Run: headless pygame with SDL's dummy video driver; simulated clock (each Clock.tick advances the game by its frame time, no real sleeping); random seed 0; keys injected as events and as key.get_pressed() state; no mouse input.
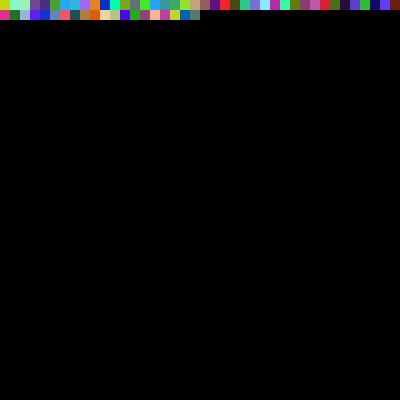
Frame 1 of 4 · flips 1–60 · no input
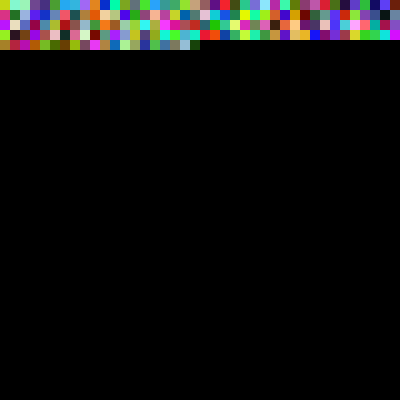
Frame 2 of 4 · flips 61–180 · tapped SPACE, RETURN · held RIGHT (→), D
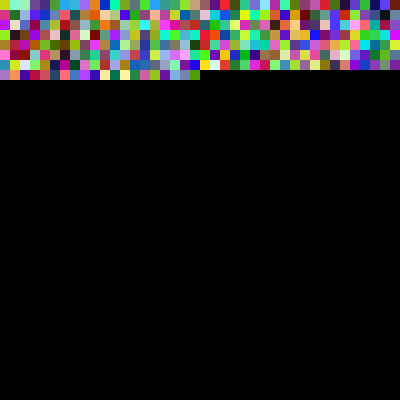
Frame 3 of 4 · flips 181–300 · held DOWN (↓), S
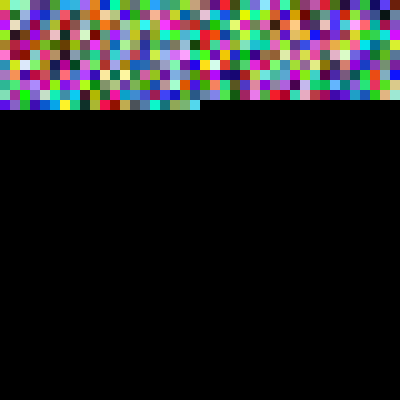
Frame 4 of 4 · flips 301–420 · held LEFT (←), A, UP (↑), W

The pygame program that drew these frames:

import pygame
import random

# TYPE . VALUE . RGB COLOUR
# Snow = 20 -> (242, 242, 242)
# Rocky = 18 -> (173, 173, 173)
# Muddy = 15 -> (178, 167, 141)
# Grass = 10 -> (164, 214, 132)
# Sand = 1 -> (247, 252, 209)
# Sea = 0 -> (173, 234, 255)
# Ocean = -5 -> (92, 158, 181)

(width, height) = (400, 400)
screen = pygame.display.set_mode((width, height))

#Map coordinates list.  Coordinates are the top left of each 10x10 square
coords = [[[0,0],[10,0],[20,0],[30,0],[40,0],[50,0],[60,0],[70,0],[80,0],[90,0],[100,0],[110,0],[120,0],[130,0],[140,0],[150,0],[160,0],[170,0],[180,0],[190,0],[200,0],[210,0],[220,0],[230,0],[240,0],[250,0],[260,0],[270,0],[280,0],[290,0],[300,0],[310,0],[320,0],[330,0],[340,0],[350,0],[360,0],[370,0],[380,0],[390,0]], 
[[0,10],[10,10],[20,10],[30,10],[40,10],[50,10],[60,10],[70,10],[80,10],[90,10],[100,10],[110,10],[120,10],[130,10],[140,10],[150,10],[160,10],[170,10],[180,10],[190,10],[200,10],[210,10],[220,10],[230,10],[240,10],[250,10],[260,10],[270,10],[280,10],[290,10],[300,10],[310,10],[320,10],[330,10],[340,10],[350,10],[360,10],[370,10],[380,10],[390,10]], 
[[0,20],[10,20],[20,20],[30,20],[40,20],[50,20],[60,20],[70,20],[80,20],[90,20],[100,20],[110,20],[120,20],[130,20],[140,20],[150,20],[160,20],[170,20],[180,20],[190,20],[200,20],[210,20],[220,20],[230,20],[240,20],[250,20],[260,20],[270,20],[280,20],[290,20],[300,20],[310,20],[320,20],[330,20],[340,20],[350,20],[360,20],[370,20],[380,20],[390,20]], 
[[0,30],[10,30],[20,30],[30,30],[40,30],[50,30],[60,30],[70,30],[80,30],[90,30],[100,30],[110,30],[120,30],[130,30],[140,30],[150,30],[160,30],[170,30],[180,30],[190,30],[200,30],[210,30],[220,30],[230,30],[240,30],[250,30],[260,30],[270,30],[280,30],[290,30],[300,30],[310,30],[320,30],[330,30],[340,30],[350,30],[360,30],[370,30],[380,30],[390,30]], 
[[0,40],[10,40],[20,40],[30,40],[40,40],[50,40],[60,40],[70,40],[80,40],[90,40],[100,40],[110,40],[120,40],[130,40],[140,40],[150,40],[160,40],[170,40],[180,40],[190,40],[200,40],[210,40],[220,40],[230,40],[240,40],[250,40],[260,40],[270,40],[280,40],[290,40],[300,40],[310,40],[320,40],[330,40],[340,40],[350,40],[360,40],[370,40],[380,40],[390,40]], 
[[0,50],[10,50],[20,50],[30,50],[40,50],[50,50],[60,50],[70,50],[80,50],[90,50],[100,50],[110,50],[120,50],[130,50],[140,50],[150,50],[160,50],[170,50],[180,50],[190,50],[200,50],[210,50],[220,50],[230,50],[240,50],[250,50],[260,50],[270,50],[280,50],[290,50],[300,50],[310,50],[320,50],[330,50],[340,50],[350,50],[360,50],[370,50],[380,50],[390,50]], 
[[0,60],[10,60],[20,60],[30,60],[40,60],[50,60],[60,60],[70,60],[80,60],[90,60],[100,60],[110,60],[120,60],[130,60],[140,60],[150,60],[160,60],[170,60],[180,60],[190,60],[200,60],[210,60],[220,60],[230,60],[240,60],[250,60],[260,60],[270,60],[280,60],[290,60],[300,60],[310,60],[320,60],[330,60],[340,60],[350,60],[360,60],[370,60],[380,60],[390,60]], 
[[0,70],[10,70],[20,70],[30,70],[40,70],[50,70],[60,70],[70,70],[80,70],[90,70],[100,70],[110,70],[120,70],[130,70],[140,70],[150,70],[160,70],[170,70],[180,70],[190,70],[200,70],[210,70],[220,70],[230,70],[240,70],[250,70],[260,70],[270,70],[280,70],[290,70],[300,70],[310,70],[320,70],[330,70],[340,70],[350,70],[360,70],[370,70],[380,70],[390,70]], 
[[0,80],[10,80],[20,80],[30,80],[40,80],[50,80],[60,80],[70,80],[80,80],[90,80],[100,80],[110,80],[120,80],[130,80],[140,80],[150,80],[160,80],[170,80],[180,80],[190,80],[200,80],[210,80],[220,80],[230,80],[240,80],[250,80],[260,80],[270,80],[280,80],[290,80],[300,80],[310,80],[320,80],[330,80],[340,80],[350,80],[360,80],[370,80],[380,80],[390,80]], 
[[0,90],[10,90],[20,90],[30,90],[40,90],[50,90],[60,90],[70,90],[80,90],[90,90],[100,90],[110,90],[120,90],[130,90],[140,90],[150,90],[160,90],[170,90],[180,90],[190,90],[200,90],[210,90],[220,90],[230,90],[240,90],[250,90],[260,90],[270,90],[280,90],[290,90],[300,90],[310,90],[320,90],[330,90],[340,90],[350,90],[360,90],[370,90],[380,90],[390,90]], 
[[0,100],[10,100],[20,100],[30,100],[40,100],[50,100],[60,100],[70,100],[80,100],[90,100],[100,100],[110,100],[120,100],[130,100],[140,100],[150,100],[160,100],[170,100],[180,100],[190,100],[200,100],[210,100],[220,100],[230,100],[240,100],[250,100],[260,100],[270,100],[280,100],[290,100],[300,100],[310,100],[320,100],[330,100],[340,100],[350,100],[360,100],[370,100],[380,100],[390,100]], 
[[0,110],[10,110],[20,110],[30,110],[40,110],[50,110],[60,110],[70,110],[80,110],[90,110],[100,110],[110,110],[120,110],[130,110],[140,110],[150,110],[160,110],[170,110],[180,110],[190,110],[200,110],[210,110],[220,110],[230,110],[240,110],[250,110],[260,110],[270,110],[280,110],[290,110],[300,110],[310,110],[320,110],[330,110],[340,110],[350,110],[360,110],[370,110],[380,110],[390,110]], 
[[0,120],[10,120],[20,120],[30,120],[40,120],[50,120],[60,120],[70,120],[80,120],[90,120],[100,120],[110,120],[120,120],[130,120],[140,120],[150,120],[160,120],[170,120],[180,120],[190,120],[200,120],[210,120],[220,120],[230,120],[240,120],[250,120],[260,120],[270,120],[280,120],[290,120],[300,120],[310,120],[320,120],[330,120],[340,120],[350,120],[360,120],[370,120],[380,120],[390,120]], 
[[0,130],[10,130],[20,130],[30,130],[40,130],[50,130],[60,130],[70,130],[80,130],[90,130],[100,130],[110,130],[120,130],[130,130],[140,130],[150,130],[160,130],[170,130],[180,130],[190,130],[200,130],[210,130],[220,130],[230,130],[240,130],[250,130],[260,130],[270,130],[280,130],[290,130],[300,130],[310,130],[320,130],[330,130],[340,130],[350,130],[360,130],[370,130],[380,130],[390,130]], 
[[0,140],[10,140],[20,140],[30,140],[40,140],[50,140],[60,140],[70,140],[80,140],[90,140],[100,140],[110,140],[120,140],[130,140],[140,140],[150,140],[160,140],[170,140],[180,140],[190,140],[200,140],[210,140],[220,140],[230,140],[240,140],[250,140],[260,140],[270,140],[280,140],[290,140],[300,140],[310,140],[320,140],[330,140],[340,140],[350,140],[360,140],[370,140],[380,140],[390,140]], 
[[0,150],[10,150],[20,150],[30,150],[40,150],[50,150],[60,150],[70,150],[80,150],[90,150],[100,150],[110,150],[120,150],[130,150],[140,150],[150,150],[160,150],[170,150],[180,150],[190,150],[200,150],[210,150],[220,150],[230,150],[240,150],[250,150],[260,150],[270,150],[280,150],[290,150],[300,150],[310,150],[320,150],[330,150],[340,150],[350,150],[360,150],[370,150],[380,150],[390,150]], 
[[0,160],[10,160],[20,160],[30,160],[40,160],[50,160],[60,160],[70,160],[80,160],[90,160],[100,160],[110,160],[120,160],[130,160],[140,160],[150,160],[160,160],[170,160],[180,160],[190,160],[200,160],[210,160],[220,160],[230,160],[240,160],[250,160],[260,160],[270,160],[280,160],[290,160],[300,160],[310,160],[320,160],[330,160],[340,160],[350,160],[360,160],[370,160],[380,160],[390,160]], 
[[0,170],[10,170],[20,170],[30,170],[40,170],[50,170],[60,170],[70,170],[80,170],[90,170],[100,170],[110,170],[120,170],[130,170],[140,170],[150,170],[160,170],[170,170],[180,170],[190,170],[200,170],[210,170],[220,170],[230,170],[240,170],[250,170],[260,170],[270,170],[280,170],[290,170],[300,170],[310,170],[320,170],[330,170],[340,170],[350,170],[360,170],[370,170],[380,170],[390,170]], 
[[0,180],[10,180],[20,180],[30,180],[40,180],[50,180],[60,180],[70,180],[80,180],[90,180],[100,180],[110,180],[120,180],[130,180],[140,180],[150,180],[160,180],[170,180],[180,180],[190,180],[200,180],[210,180],[220,180],[230,180],[240,180],[250,180],[260,180],[270,180],[280,180],[290,180],[300,180],[310,180],[320,180],[330,180],[340,180],[350,180],[360,180],[370,180],[380,180],[390,180]], 
[[0,190],[10,190],[20,190],[30,190],[40,190],[50,190],[60,190],[70,190],[80,190],[90,190],[100,190],[110,190],[120,190],[130,190],[140,190],[150,190],[160,190],[170,190],[180,190],[190,190],[200,190],[210,190],[220,190],[230,190],[240,190],[250,190],[260,190],[270,190],[280,190],[290,190],[300,190],[310,190],[320,190],[330,190],[340,190],[350,190],[360,190],[370,190],[380,190],[390,190]], 
[[0,200],[10,200],[20,200],[30,200],[40,200],[50,200],[60,200],[70,200],[80,200],[90,200],[100,200],[110,200],[120,200],[130,200],[140,200],[150,200],[160,200],[170,200],[180,200],[190,200],[200,200],[210,200],[220,200],[230,200],[240,200],[250,200],[260,200],[270,200],[280,200],[290,200],[300,200],[310,200],[320,200],[330,200],[340,200],[350,200],[360,200],[370,200],[380,200],[390,200]], 
[[0,210],[10,210],[20,210],[30,210],[40,210],[50,210],[60,210],[70,210],[80,210],[90,210],[100,210],[110,210],[120,210],[130,210],[140,210],[150,210],[160,210],[170,210],[180,210],[190,210],[200,210],[210,210],[220,210],[230,210],[240,210],[250,210],[260,210],[270,210],[280,210],[290,210],[300,210],[310,210],[320,210],[330,210],[340,210],[350,210],[360,210],[370,210],[380,210],[390,210]], 
[[0,220],[10,220],[20,220],[30,220],[40,220],[50,220],[60,220],[70,220],[80,220],[90,220],[100,220],[110,220],[120,220],[130,220],[140,220],[150,220],[160,220],[170,220],[180,220],[190,220],[200,220],[210,220],[220,220],[230,220],[240,220],[250,220],[260,220],[270,220],[280,220],[290,220],[300,220],[310,220],[320,220],[330,220],[340,220],[350,220],[360,220],[370,220],[380,220],[390,220]], 
[[0,230],[10,230],[20,230],[30,230],[40,230],[50,230],[60,230],[70,230],[80,230],[90,230],[100,230],[110,230],[120,230],[130,230],[140,230],[150,230],[160,230],[170,230],[180,230],[190,230],[200,230],[210,230],[220,230],[230,230],[240,230],[250,230],[260,230],[270,230],[280,230],[290,230],[300,230],[310,230],[320,230],[330,230],[340,230],[350,230],[360,230],[370,230],[380,230],[390,230]], 
[[0,240],[10,240],[20,240],[30,240],[40,240],[50,240],[60,240],[70,240],[80,240],[90,240],[100,240],[110,240],[120,240],[130,240],[140,240],[150,240],[160,240],[170,240],[180,240],[190,240],[200,240],[210,240],[220,240],[230,240],[240,240],[250,240],[260,240],[270,240],[280,240],[290,240],[300,240],[310,240],[320,240],[330,240],[340,240],[350,240],[360,240],[370,240],[380,240],[390,240]], 
[[0,250],[10,250],[20,250],[30,250],[40,250],[50,250],[60,250],[70,250],[80,250],[90,250],[100,250],[110,250],[120,250],[130,250],[140,250],[150,250],[160,250],[170,250],[180,250],[190,250],[200,250],[210,250],[220,250],[230,250],[240,250],[250,250],[260,250],[270,250],[280,250],[290,250],[300,250],[310,250],[320,250],[330,250],[340,250],[350,250],[360,250],[370,250],[380,250],[390,250]], 
[[0,260],[10,260],[20,260],[30,260],[40,260],[50,260],[60,260],[70,260],[80,260],[90,260],[100,260],[110,260],[120,260],[130,260],[140,260],[150,260],[160,260],[170,260],[180,260],[190,260],[200,260],[210,260],[220,260],[230,260],[240,260],[250,260],[260,260],[270,260],[280,260],[290,260],[300,260],[310,260],[320,260],[330,260],[340,260],[350,260],[360,260],[370,260],[380,260],[390,260]], 
[[0,270],[10,270],[20,270],[30,270],[40,270],[50,270],[60,270],[70,270],[80,270],[90,270],[100,270],[110,270],[120,270],[130,270],[140,270],[150,270],[160,270],[170,270],[180,270],[190,270],[200,270],[210,270],[220,270],[230,270],[240,270],[250,270],[260,270],[270,270],[280,270],[290,270],[300,270],[310,270],[320,270],[330,270],[340,270],[350,270],[360,270],[370,270],[380,270],[390,270]], 
[[0,280],[10,280],[20,280],[30,280],[40,280],[50,280],[60,280],[70,280],[80,280],[90,280],[100,280],[110,280],[120,280],[130,280],[140,280],[150,280],[160,280],[170,280],[180,280],[190,280],[200,280],[210,280],[220,280],[230,280],[240,280],[250,280],[260,280],[270,280],[280,280],[290,280],[300,280],[310,280],[320,280],[330,280],[340,280],[350,280],[360,280],[370,280],[380,280],[390,280]], 
[[0,290],[10,290],[20,290],[30,290],[40,290],[50,290],[60,290],[70,290],[80,290],[90,290],[100,290],[110,290],[120,290],[130,290],[140,290],[150,290],[160,290],[170,290],[180,290],[190,290],[200,290],[210,290],[220,290],[230,290],[240,290],[250,290],[260,290],[270,290],[280,290],[290,290],[300,290],[310,290],[320,290],[330,290],[340,290],[350,290],[360,290],[370,290],[380,290],[390,290]], 
[[0,300],[10,300],[20,300],[30,300],[40,300],[50,300],[60,300],[70,300],[80,300],[90,300],[100,300],[110,300],[120,300],[130,300],[140,300],[150,300],[160,300],[170,300],[180,300],[190,300],[200,300],[210,300],[220,300],[230,300],[240,300],[250,300],[260,300],[270,300],[280,300],[290,300],[300,300],[310,300],[320,300],[330,300],[340,300],[350,300],[360,300],[370,300],[380,300],[390,300]], 
[[0,310],[10,310],[20,310],[30,310],[40,310],[50,310],[60,310],[70,310],[80,310],[90,310],[100,310],[110,310],[120,310],[130,310],[140,310],[150,310],[160,310],[170,310],[180,310],[190,310],[200,310],[210,310],[220,310],[230,310],[240,310],[250,310],[260,310],[270,310],[280,310],[290,310],[300,310],[310,310],[320,310],[330,310],[340,310],[350,310],[360,310],[370,310],[380,310],[390,310]], 
[[0,320],[10,320],[20,320],[30,320],[40,320],[50,320],[60,320],[70,320],[80,320],[90,320],[100,320],[110,320],[120,320],[130,320],[140,320],[150,320],[160,320],[170,320],[180,320],[190,320],[200,320],[210,320],[220,320],[230,320],[240,320],[250,320],[260,320],[270,320],[280,320],[290,320],[300,320],[310,320],[320,320],[330,320],[340,320],[350,320],[360,320],[370,320],[380,320],[390,320]], 
[[0,330],[10,330],[20,330],[30,330],[40,330],[50,330],[60,330],[70,330],[80,330],[90,330],[100,330],[110,330],[120,330],[130,330],[140,330],[150,330],[160,330],[170,330],[180,330],[190,330],[200,330],[210,330],[220,330],[230,330],[240,330],[250,330],[260,330],[270,330],[280,330],[290,330],[300,330],[310,330],[320,330],[330,330],[340,330],[350,330],[360,330],[370,330],[380,330],[390,330]], 
[[0,340],[10,340],[20,340],[30,340],[40,340],[50,340],[60,340],[70,340],[80,340],[90,340],[100,340],[110,340],[120,340],[130,340],[140,340],[150,340],[160,340],[170,340],[180,340],[190,340],[200,340],[210,340],[220,340],[230,340],[240,340],[250,340],[260,340],[270,340],[280,340],[290,340],[300,340],[310,340],[320,340],[330,340],[340,340],[350,340],[360,340],[370,340],[380,340],[390,340]], 
[[0,350],[10,350],[20,350],[30,350],[40,350],[50,350],[60,350],[70,350],[80,350],[90,350],[100,350],[110,350],[120,350],[130,350],[140,350],[150,350],[160,350],[170,350],[180,350],[190,350],[200,350],[210,350],[220,350],[230,350],[240,350],[250,350],[260,350],[270,350],[280,350],[290,350],[300,350],[310,350],[320,350],[330,350],[340,350],[350,350],[360,350],[370,350],[380,350],[390,350]], 
[[0,360],[10,360],[20,360],[30,360],[40,360],[50,360],[60,360],[70,360],[80,360],[90,360],[100,360],[110,360],[120,360],[130,360],[140,360],[150,360],[160,360],[170,360],[180,360],[190,360],[200,360],[210,360],[220,360],[230,360],[240,360],[250,360],[260,360],[270,360],[280,360],[290,360],[300,360],[310,360],[320,360],[330,360],[340,360],[350,360],[360,360],[370,360],[380,360],[390,360]], 
[[0,370],[10,370],[20,370],[30,370],[40,370],[50,370],[60,370],[70,370],[80,370],[90,370],[100,370],[110,370],[120,370],[130,370],[140,370],[150,370],[160,370],[170,370],[180,370],[190,370],[200,370],[210,370],[220,370],[230,370],[240,370],[250,370],[260,370],[270,370],[280,370],[290,370],[300,370],[310,370],[320,370],[330,370],[340,370],[350,370],[360,370],[370,370],[380,370],[390,370]], 
[[0,380],[10,380],[20,380],[30,380],[40,380],[50,380],[60,380],[70,380],[80,380],[90,380],[100,380],[110,380],[120,380],[130,380],[140,380],[150,380],[160,380],[170,380],[180,380],[190,380],[200,380],[210,380],[220,380],[230,380],[240,380],[250,380],[260,380],[270,380],[280,380],[290,380],[300,380],[310,380],[320,380],[330,380],[340,380],[350,380],[360,380],[370,380],[380,380],[390,380]], 
[[0,390],[10,390],[20,390],[30,390],[40,390],[50,390],[60,390],[70,390],[80,390],[90,390],[100,390],[110,390],[120,390],[130,390],[140,390],[150,390],[160,390],[170,390],[180,390],[190,390],[200,390],[210,390],[220,390],[230,390],[240,390],[250,390],[260,390],[270,390],[280,390],[290,390],[300,390],[310,390],[320,390],[330,390],[340,390],[350,390],[360,390],[370,390],[380,390],[390,390]]]


loop = True

while loop == True:
    for x in range(40):
        for y in range(40):
            getCo = coords[x][y]
            getCo = str(getCo)

            getCo = getCo.lstrip("[")
            getCo = getCo.rstrip("]")

            posX = ""
            posY = ""

            for i in getCo:
                if i != ",":
                    posX = posX + i
                else:
                    getCo = getCo.lstrip(posX)
                    getCo = getCo.lstrip(",")
                    getCo = getCo.lstrip(" ")
                    break
        
            for i in getCo:
                if i != " ":
                    posY = posY + i
                else:
                    break

            posX = int(posX)
            posY = int(posY)

            pygame.draw.rect(screen, (random.randint(0,255), random.randint(0,255), random.randint(0,255)), (posX, posY, 10, 10), 0) #(output, colour, (pos x, pos y, width, height), outline '0' = solid)
            pygame.display.update()
